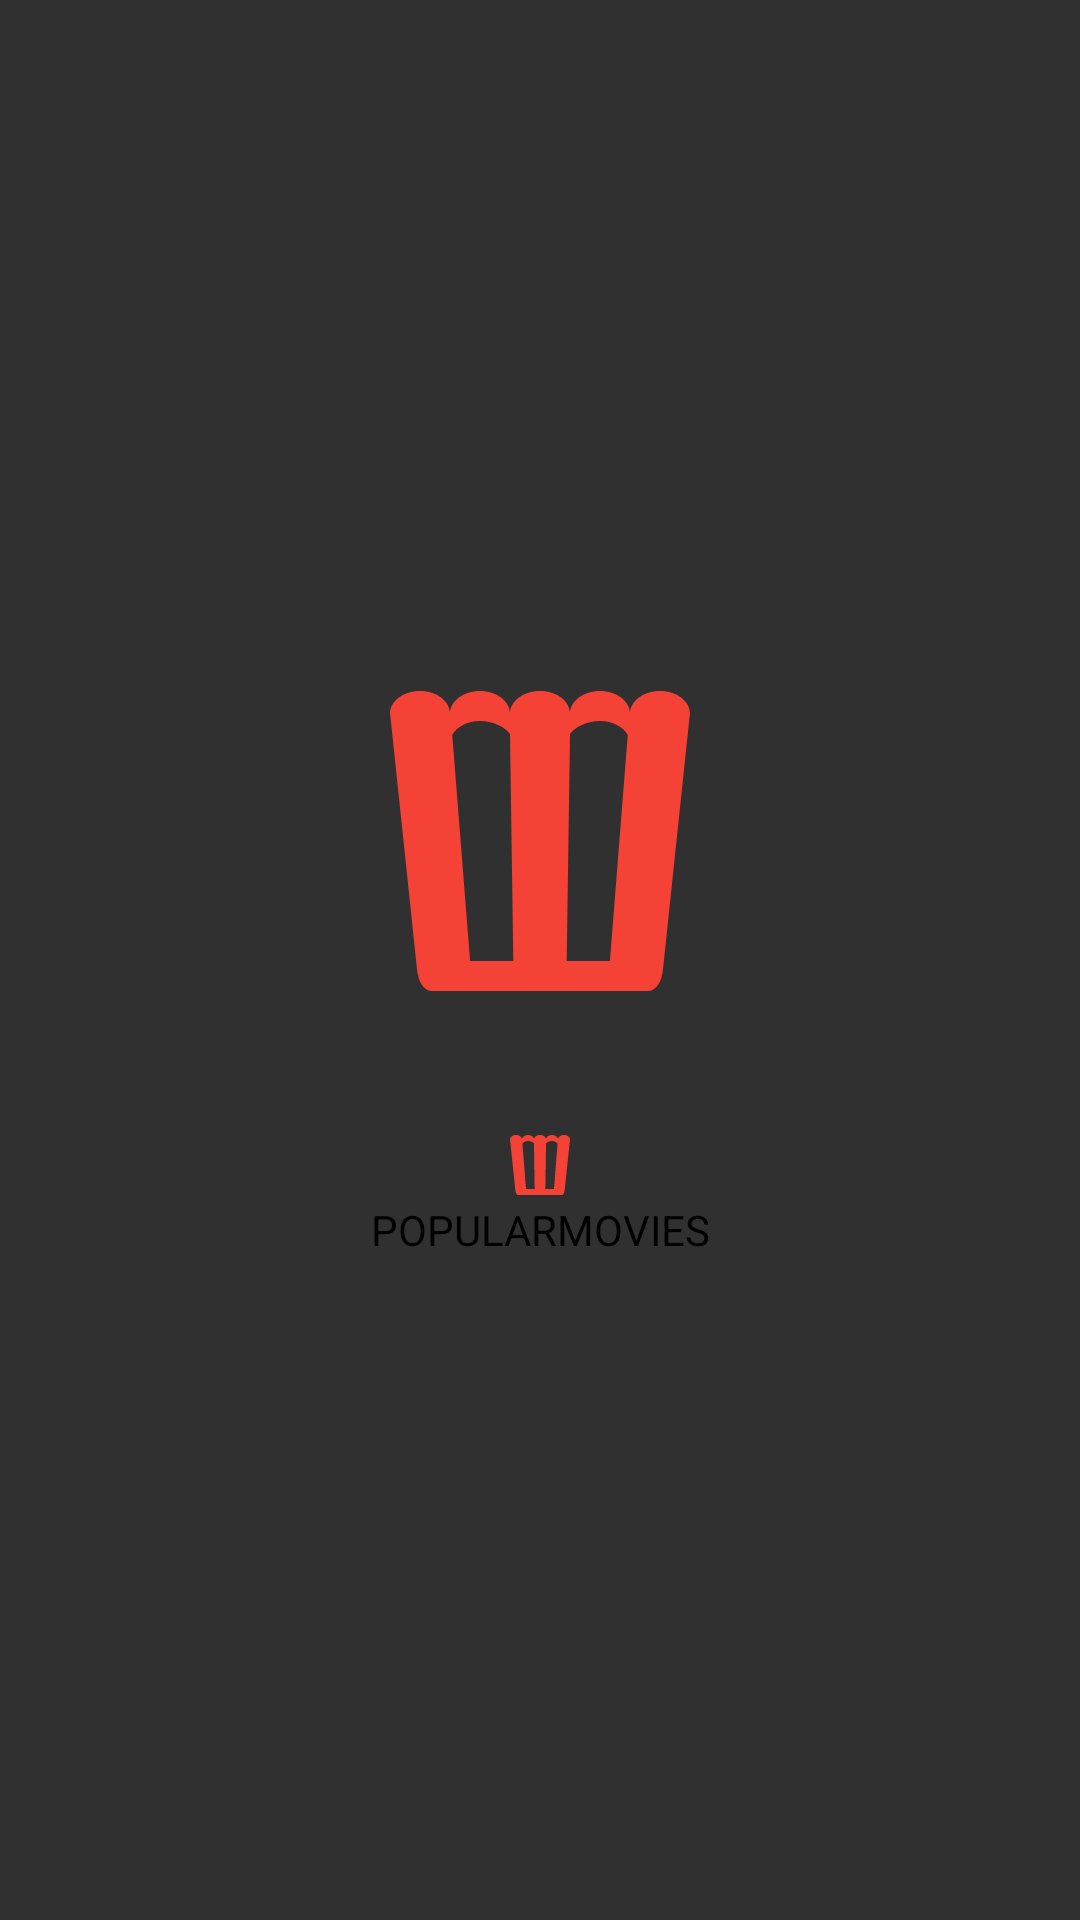

Produce the Android XML layout that renders to this screen, including the resource entries it uses.
<!-- AndroidManifest.xml: application theme AppTheme -->
<!-- res/layout/activity_splash.xml -->
<?xml version="1.0" encoding="utf-8"?>
<LinearLayout
    xmlns:android="http://schemas.android.com/apk/res/android"
    android:layout_width="match_parent"
    android:layout_height="match_parent"
    android:orientation="vertical"
    android:gravity="center_vertical">

        <ImageView
            android:layout_width="120dp"
            android:layout_height="120dp"
            android:src="@drawable/ic_popcorn"
            android:layout_gravity="center_horizontal"/>

        <TextView
            android:layout_width="match_parent"
            android:layout_height="wrap_content"
            android:layout_marginTop="36dp"
            android:layout_gravity="center_horizontal"
            android:gravity="center_horizontal"
            android:text="@string/app_name"
            android:textColor="@android:color/black"
            android:textSize="@dimen/splash_app_name"
            android:textAllCaps="true"
            android:drawableTop="@drawable/ic_popcorn"/>

</LinearLayout>
<!-- resources referenced by this layout -->
<resources>
  <!-- drawable ic_popcorn (drawable) -->
  <vector xmlns:android="http://schemas.android.com/apk/res/android"
      android:height="24dp"
      android:width="24dp"
      android:viewportWidth="24"
      android:viewportHeight="24">
      <path android:fillColor="#f44336" android:pathData="M7,22H4.75C4.75,22 4,22 3.81,20.65L2.04,3.81L2,3.5C2,2.67 2.9,2 4,2C5.1,2 6,2.67 6,3.5C6,2.67 6.9,2 8,2C9.1,2 10,2.67 10,3.5C10,2.67 10.9,2 12,2C13.09,2 14,2.66 14,3.5V3.5C14,2.67 14.9,2 16,2C17.1,2 18,2.67 18,3.5C18,2.67 18.9,2 20,2C21.1,2 22,2.67 22,3.5L21.96,3.81L20.19,20.65C20,22 19.25,22 19.25,22H17L16.5,22H13.75L10.25,22H7.5L7,22M17.85,4.93C17.55,4.39 16.84,4 16,4C15.19,4 14.36,4.36 14,4.87L13.78,20H16.66L17.85,4.93M10,4.87C9.64,4.36 8.81,4 8,4C7.16,4 6.45,4.39 6.15,4.93L7.34,20H10.22L10,4.87Z" />
  </vector>
  <string name="app_name">PopularMovies</string>
  <style name="AppTheme" parent="Theme.AppCompat.NoActionBar">
  
          <item name="android:itemTextAppearance">@style/MyActionBar.MenuTextStyle</item>
          <item name="android:itemBackground">@android:color/white</item>
      </style>
  <style name="MyActionBar.MenuTextStyle" parent="style/TextAppearance.AppCompat.Widget.ActionBar.Title">
          <item name="android:textColor">@android:color/black</item>
      </style>
</resources>
